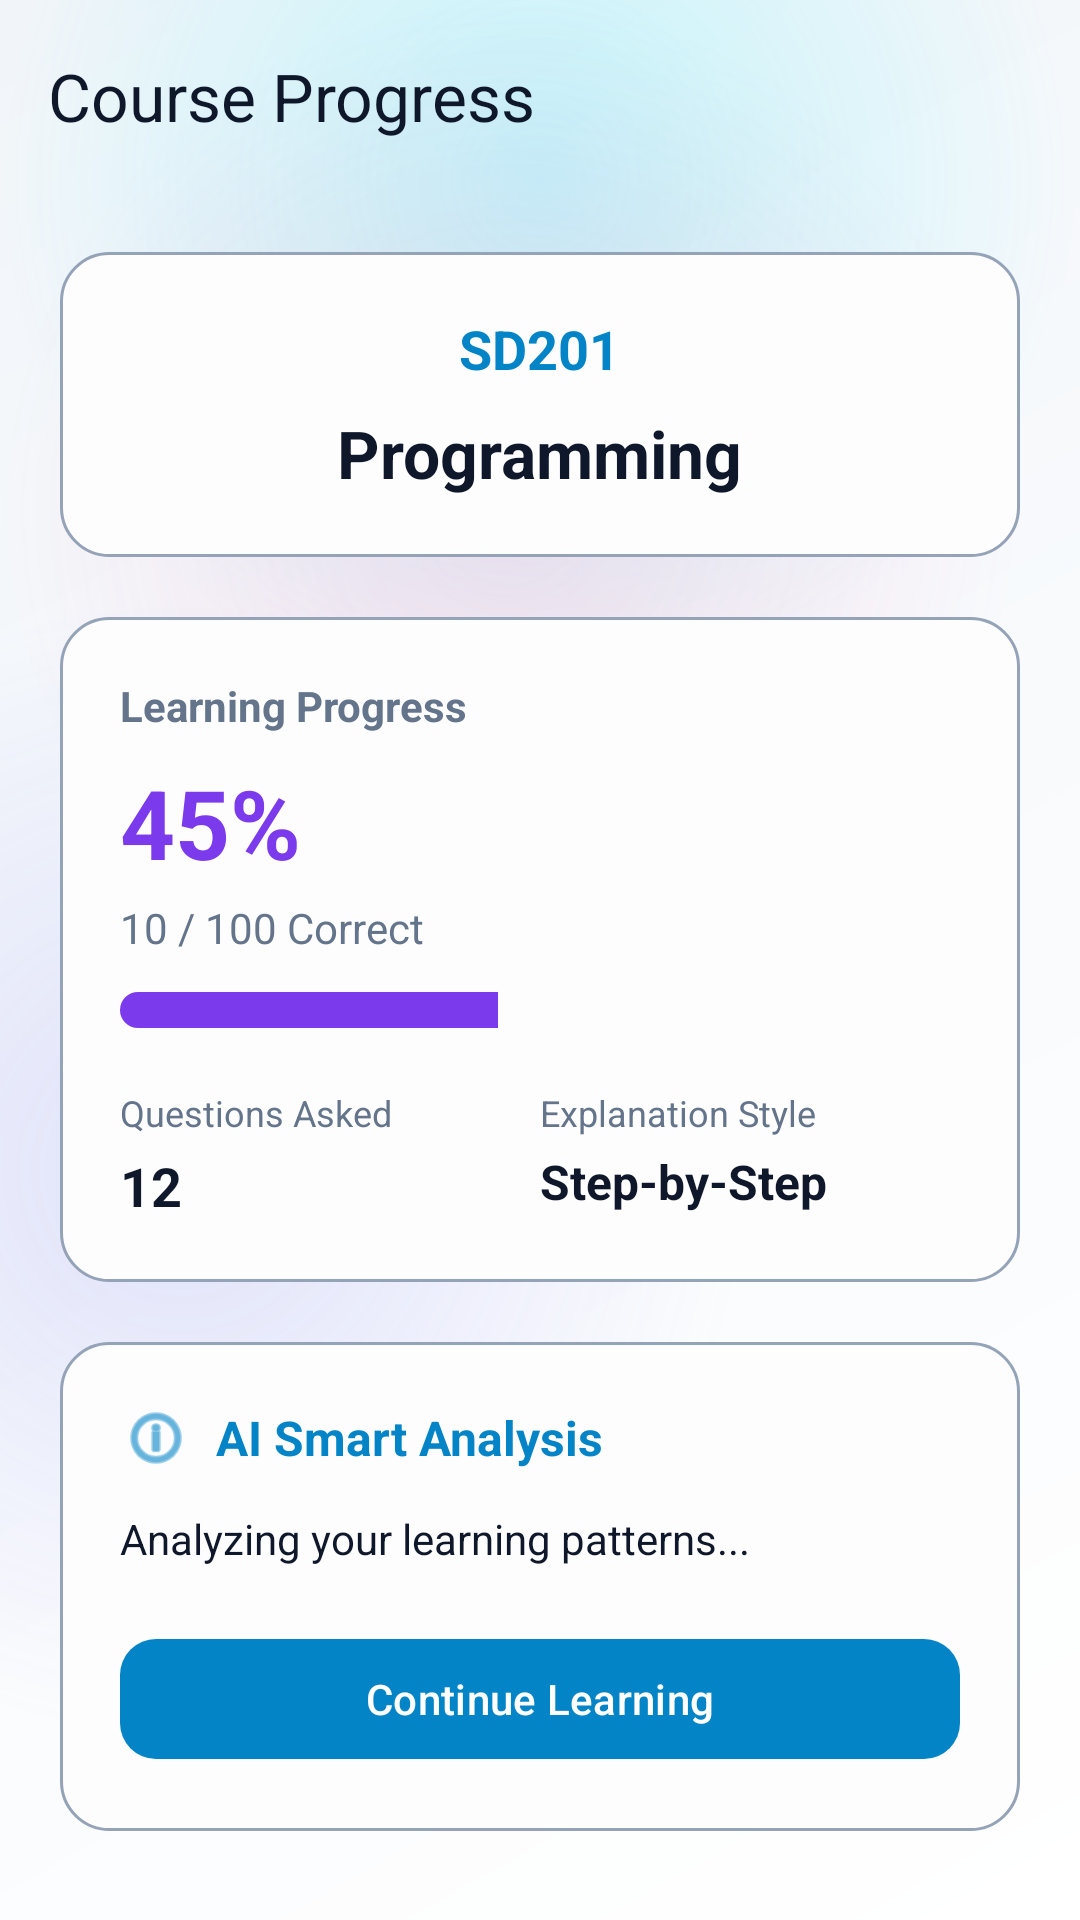

Reconstruct the res/layout file that produces this screen, plus the resources it refers to.
<!-- AndroidManifest.xml: application theme Theme.AIMentor -->
<!-- res/layout/activity_course_progress.xml -->
<?xml version="1.0" encoding="utf-8"?>
<androidx.constraintlayout.widget.ConstraintLayout xmlns:android="http://schemas.android.com/apk/res/android"
    xmlns:app="http://schemas.android.com/apk/res-auto"
    android:layout_width="match_parent"
    android:layout_height="match_parent"
    android:background="@drawable/bg_ai_mentor_dashboard">

    <androidx.appcompat.widget.Toolbar
        android:id="@+id/toolbarProgress"
        android:layout_width="match_parent"
        android:layout_height="?attr/actionBarSize"
        android:background="@android:color/transparent"
        app:title="Course Progress"
        app:titleTextColor="@color/text_primary"
        app:layout_constraintTop_toTopOf="parent" />

    <ScrollView
        android:layout_width="match_parent"
        android:layout_height="0dp"
        app:layout_constraintTop_toBottomOf="@id/toolbarProgress"
        app:layout_constraintBottom_toBottomOf="parent">

        <LinearLayout
            android:layout_width="match_parent"
            android:layout_height="wrap_content"
            android:orientation="vertical"
            android:padding="20dp">

            
            <LinearLayout
                android:layout_width="match_parent"
                android:layout_height="wrap_content"
                android:orientation="vertical"
                android:background="@drawable/card_glossy_glass"
                android:padding="20dp"
                android:gravity="center">

                <TextView
                    android:id="@+id/tvCourseCode"
                    android:layout_width="wrap_content"
                    android:layout_height="wrap_content"
                    android:text="SD201"
                    android:textColor="@color/accent_blue"
                    android:textSize="18sp"
                    android:textStyle="bold" />

                <TextView
                    android:id="@+id/tvCourseTitle"
                    android:layout_width="wrap_content"
                    android:layout_height="wrap_content"
                    android:text="Programming"
                    android:textColor="@color/text_primary"
                    android:textSize="22sp"
                    android:textStyle="bold"
                    android:layout_marginTop="8dp" />
            </LinearLayout>

            
            <LinearLayout
                android:layout_width="match_parent"
                android:layout_height="wrap_content"
                android:orientation="vertical"
                android:background="@drawable/card_glossy_glass"
                android:padding="20dp"
                android:layout_marginTop="20dp">

                <TextView
                    android:layout_width="wrap_content"
                    android:layout_height="wrap_content"
                    android:text="Learning Progress"
                    android:textColor="@color/text_secondary"
                    android:textSize="14sp"
                    android:textStyle="bold" />

                <TextView
                    android:id="@+id/tvProgressPercent"
                    android:layout_width="wrap_content"
                    android:layout_height="wrap_content"
                    android:text="45%"
                    android:textColor="@color/accent_purple"
                    android:textSize="32sp"
                    android:textStyle="bold"
                    android:layout_marginTop="8dp" />

                <TextView
                    android:id="@+id/tvScoreDetail"
                    android:layout_width="wrap_content"
                    android:layout_height="wrap_content"
                    android:text="10 / 100 Correct"
                    android:textColor="@color/text_secondary"
                    android:textSize="14sp"
                    android:layout_marginTop="4dp" />

                <ProgressBar
                    android:id="@+id/pbCourseProgress"
                    style="?android:attr/progressBarStyleHorizontal"
                    android:layout_width="match_parent"
                    android:layout_height="12dp"
                    android:layout_marginTop="12dp"
                    android:progressDrawable="@drawable/custom_progress_bar"
                    android:progress="45"
                    android:max="100" />
                    
                <LinearLayout
                    android:layout_width="match_parent"
                    android:layout_height="wrap_content"
                    android:orientation="horizontal"
                    android:layout_marginTop="20dp"
                    android:weightSum="2">
                    
                    <LinearLayout
                        android:layout_width="0dp"
                        android:layout_height="wrap_content"
                        android:layout_weight="1"
                        android:orientation="vertical">
                        <TextView
                            android:layout_width="wrap_content"
                            android:layout_height="wrap_content"
                            android:text="Questions Asked"
                            android:textColor="@color/text_secondary"
                            android:textSize="12sp" />
                        <TextView
                            android:id="@+id/tvQuestionsAsked"
                            android:layout_width="wrap_content"
                            android:layout_height="wrap_content"
                            android:text="12"
                            android:textColor="@color/text_primary"
                            android:textSize="18sp"
                            android:textStyle="bold"
                            android:layout_marginTop="4dp" />
                    </LinearLayout>
                    
                    <LinearLayout
                        android:layout_width="0dp"
                        android:layout_height="wrap_content"
                        android:layout_weight="1"
                        android:orientation="vertical">
                        <TextView
                            android:layout_width="wrap_content"
                            android:layout_height="wrap_content"
                            android:text="Explanation Style"
                            android:textColor="@color/text_secondary"
                            android:textSize="12sp" />
                        <TextView
                            android:id="@+id/tvExplanationStyle"
                            android:layout_width="wrap_content"
                            android:layout_height="wrap_content"
                            android:text="Step-by-Step"
                            android:textColor="@color/text_primary"
                            android:textSize="16sp"
                            android:textStyle="bold"
                            android:layout_marginTop="4dp" />
                    </LinearLayout>
                </LinearLayout>
            </LinearLayout>

            
            <LinearLayout
                android:layout_width="match_parent"
                android:layout_height="wrap_content"
                android:orientation="vertical"
                android:background="@drawable/card_glossy_glass"
                android:padding="20dp"
                android:layout_marginTop="20dp">

                <LinearLayout
                    android:layout_width="match_parent"
                    android:layout_height="wrap_content"
                    android:orientation="horizontal"
                    android:gravity="center_vertical">
                    
                    <ImageView
                        android:layout_width="24dp"
                        android:layout_height="24dp"
                        android:src="@android:drawable/ic_menu_info_details"
                        app:tint="@color/accent_blue" />
                        
                    <TextView
                        android:layout_width="wrap_content"
                        android:layout_height="wrap_content"
                        android:text="AI Smart Analysis"
                        android:textColor="@color/accent_blue"
                        android:textSize="16sp"
                        android:textStyle="bold"
                        android:layout_marginStart="8dp" />
                </LinearLayout>

                <TextView
                    android:id="@+id/tvAiAnalysis"
                    android:layout_width="match_parent"
                    android:layout_height="wrap_content"
                    android:text="Analyzing your learning patterns..."
                    android:textColor="@color/text_primary"
                    android:textSize="14sp"
                    android:lineSpacingExtra="4dp"
                    android:layout_marginTop="12dp" />

                <com.google.android.material.button.MaterialButton
                    android:id="@+id/btnStudyNow"
                    android:layout_width="match_parent"
                    android:layout_height="wrap_content"
                    android:text="Continue Learning"
                    android:layout_marginTop="20dp"
                    app:backgroundTint="@color/accent_blue"
                    app:cornerRadius="12dp" />
            </LinearLayout>

        </LinearLayout>
    </ScrollView>
</androidx.constraintlayout.widget.ConstraintLayout>
<!-- resources referenced by this layout -->
<resources>
  <color name="accent_blue">#0284C7</color>
  <color name="accent_purple">#7C3AED</color>
  <color name="text_primary">#0F172A</color>
  <color name="text_secondary">#64748B</color>
  <!-- drawable card_glossy_glass (drawable) -->
  <?xml version="1.0" encoding="utf-8"?>
  <shape xmlns:android="http://schemas.android.com/apk/res/android"
      android:shape="rectangle">
      
      <solid android:color="@color/glass_card_bg" />
      
      
      <stroke
          android:width="1dp"
          android:color="@color/glass_card_stroke" />
      
      
      <corners android:radius="16dp" />
  </shape>
  <!-- drawable custom_progress_bar (drawable) -->
  <?xml version="1.0" encoding="utf-8"?>
  <layer-list xmlns:android="http://schemas.android.com/apk/res/android">
      
      <item android:id="@android:id/background">
          <shape>
              <corners android:radius="6dp" />
              <solid android:color="@color/glass_card_bg" />
          </shape>
      </item>
      
      
      <item android:id="@android:id/progress">
          <clip>
              <shape>
                  <corners android:radius="6dp" />
                  <solid android:color="@color/accent_purple" />
              </shape>
          </clip>
      </item>
  </layer-list>
  <style name="Theme.AIMentor" parent="Base.Theme.AIMentor" />
  <color name="bg_dark_start">#FFFFFF</color>
  <color name="bg_dark_center">#F8FAFC</color>
  <color name="bg_dark_end">#F1F5F9</color>
  <color name="glass_card_bg">#FDFDFD</color>
  <color name="glass_card_stroke">#94A3B8</color>
  <style name="Base.Theme.AIMentor" parent="Theme.Material3.DayNight.NoActionBar">
          
          <item name="colorPrimary">@color/accent_blue</item>
          <item name="colorSecondary">@color/accent_purple</item>
          
          
          <item name="android:windowBackground">@color/bg_dark_start</item>
          <item name="android:textColorPrimary">@color/text_primary</item>
          <item name="android:textColorSecondary">@color/text_secondary</item>
          
          
          <item name="textInputStyle">@style/Widget.Material3.TextInputLayout.OutlinedBox</item>
          <item name="editTextStyle">@style/GlossyEditTextStyle</item>
      </style>
  <style name="GlossyEditTextStyle" parent="Widget.Material3.TextInputEditText.OutlinedBox">
          <item name="android:textColor">@color/text_primary</item>
          <item name="android:textColorHint">@color/text_secondary</item>
          <item name="android:textSize">16sp</item>
      </style>
</resources>
